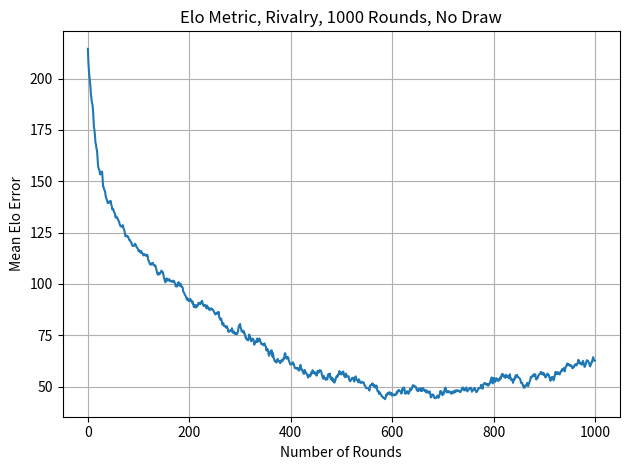

The matplotlib source for this figure:
import numpy as np
import matplotlib.pyplot as plt

num_players = 100
num_sims = 1000

true_elos = np.random.normal(1500, 300, num_players)
true_ranking = [[i, true_elos[i]] for i in range(num_players)]
true_ranking.sort(key=lambda x: x[1], reverse=True)
# player_id -> (rank, elo)
dic_true = {true_ranking[i][0]: (i + 1, true_ranking[i][1]) for i in range(num_players)}

def metric(dic_true, dic_est, rank=False):
    if rank:
        difference = [abs(dic_true[i][0] - dic_est[i][0]) for i in range(num_players)]
    else:
        difference = [abs(dic_true[i][1] - dic_est[i][1]) for i in range(num_players)]
    return sum(difference) / len(difference)

res = []
elos = [1500 for i in range(num_players)]
ranking = [[i, elos[i]] for i in range(num_players)]

for n in range(num_sims):
    # rank the current elo and match no.1 with no.2, no.3 with no.4, ...
    if n > 30:
        K = 20
    else:
        K = 40
    for k in range(0, num_players, 2):
        i, j = ranking[k][0], ranking[k + 1][0]
        e_i = 1 / (1 + 10 ** ((elos[j] - elos[i]) / 400))
        e_j = 1 - e_i
        # assume no drawing
        s_i = np.random.binomial(n=1, p=1 / (1 + 10 ** ((true_elos[j] - true_elos[i]) / 400)))
        s_j = 1 - s_i
        K_i = K_j = K
        if elos[i] > 2400 or elos[i] < 600:
            K_i = 10
        if elos[j] > 2400 or elos[i] < 600:
            K_j = 10
        elos[i] += K_i * (s_i - e_i)
        elos[j] += K_j * (s_j - e_j)
    ranking = [[i, elos[i]] for i in range(num_players)]
    ranking.sort(key=lambda x: x[1], reverse=True)
    dic_est = {ranking[i][0]: (i + 1, ranking[i][1]) for i in range(num_players)}
    res.append(metric(dic_true, dic_est))
    # changed because perason coefficients could give wrong impression
    # like we could have the order of people wrong and it would be perfect
    # as long as the set of elos is equal

    # rank metric converges but wont converge further because we dont have draws
    # for people with similar elo, their prob of winning would be close to 0.5
    # and I suppose they would draw a lot, but they end up winning or losing
    # causing them to oscillate rankings

    # elo metric initially converges but actually diverge perhaps because in 
    # our population, we have players who are much better than the others
    # and end up getting really high and low elos

print(dic_true)
print("Estimate:")
print(dic_est)

plt.plot(range(len(res)), res)
plt.title(f"Elo Metric, Rivalry, {num_sims} Rounds, No Draw")
plt.xlabel("Number of Rounds")
plt.ylabel("Mean Elo Error")
plt.grid(True)
plt.tight_layout()
plt.show()
